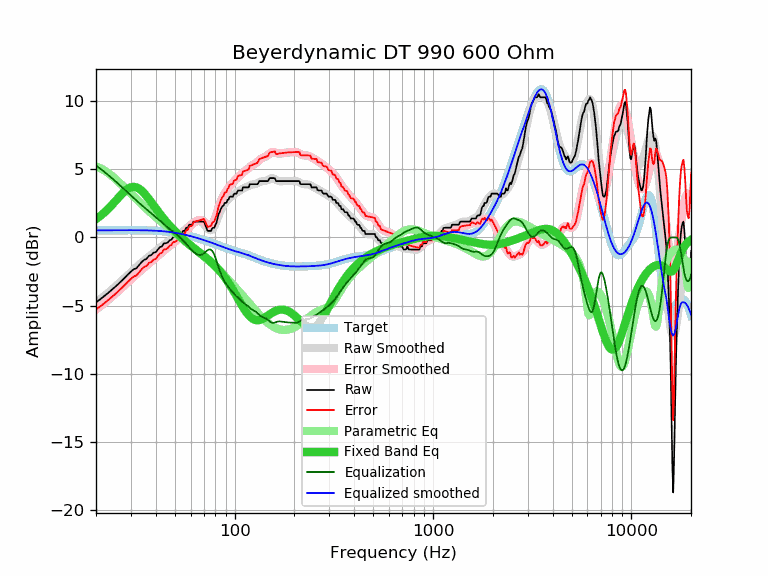

Source data for this figure (header and first rows):
frequency, raw, error, smoothed, error_smoothed, equalization, parametric_eq, equalized_raw, equalized_smoothed, target
20, -4.76, -5.28, -4.77, -5.29, 5.29, 1.35, 0.53, 0.52, 0.52
21, -4.54, -5.06, -4.53, -5.06, 5.06, 1.58, 0.52, 0.52, 0.52
22, -4.31, -4.83, -4.30, -4.82, 4.82, 1.82, 0.52, 0.53, 0.52
23, -4.08, -4.60, -4.07, -4.59, 4.59, 2.09, 0.52, 0.53, 0.53
24, -3.85, -4.38, -3.84, -4.36, 4.36, 2.37, 0.52, 0.53, 0.53
25, -3.62, -4.15, -3.61, -4.14, 4.14, 2.65, 0.52, 0.53, 0.53
26, -3.40, -3.93, -3.38, -3.91, 3.91, 2.93, 0.52, 0.53, 0.53
27, -3.17, -3.70, -3.16, -3.69, 3.69, 3.19, 0.53, 0.53, 0.53
28, -2.94, -3.47, -2.95, -3.48, 3.48, 3.41, 0.54, 0.53, 0.53
29, -2.71, -3.24, -2.74, -3.27, 3.27, 3.58, 0.57, 0.53, 0.53
30, -2.51, -3.04, -2.54, -3.07, 3.07, 3.68, 0.57, 0.53, 0.53
31, -2.33, -2.86, -2.35, -2.88, 2.88, 3.71, 0.56, 0.53, 0.53
32, -2.26, -2.79, -2.17, -2.70, 2.70, 3.68, 0.44, 0.53, 0.53
33, -2.03, -2.56, -2.00, -2.53, 2.53, 3.58, 0.50, 0.53, 0.53
34, -1.80, -2.32, -1.84, -2.36, 2.36, 3.43, 0.57, 0.53, 0.53
35, -1.64, -2.16, -1.68, -2.21, 2.21, 3.24, 0.57, 0.52, 0.52
36, -1.57, -2.09, -1.54, -2.06, 2.06, 3.03, 0.49, 0.52, 0.52
37, -1.34, -1.85, -1.40, -1.91, 1.91, 2.81, 0.57, 0.51, 0.51
38, -1.30, -1.81, -1.26, -1.77, 1.77, 2.58, 0.47, 0.51, 0.51
39, -1.12, -1.62, -1.13, -1.63, 1.63, 2.36, 0.51, 0.50, 0.50
40, -1.09, -1.58, -1.00, -1.49, 1.49, 2.14, 0.41, 0.49, 0.49
41, -0.89, -1.37, -0.87, -1.36, 1.36, 1.93, 0.47, 0.48, 0.48
42, -0.71, -1.18, -0.75, -1.23, 1.23, 1.73, 0.52, 0.47, 0.47
43, -0.66, -1.12, -0.63, -1.10, 1.10, 1.54, 0.44, 0.46, 0.46
44, -0.43, -0.88, -0.52, -0.97, 0.97, 1.36, 0.54, 0.45, 0.45
45, -0.43, -0.86, -0.41, -0.85, 0.85, 1.19, 0.42, 0.44, 0.44
46, -0.37, -0.79, -0.31, -0.73, 0.73, 1.03, 0.37, 0.42, 0.42
47, -0.21, -0.61, -0.22, -0.62, 0.62, 0.87, 0.42, 0.40, 0.40
48, -0.16, -0.54, -0.13, -0.52, 0.52, 0.73, 0.36, 0.39, 0.39
49, 0.02, -0.34, -0.05, -0.42, 0.42, 0.59, 0.44, 0.37, 0.37
50, 0.02, -0.32, 0.03, -0.32, 0.32, 0.46, 0.34, 0.35, 0.35
51, 0.07, -0.25, 0.11, -0.22, 0.22, 0.33, 0.29, 0.33, 0.33
52, 0.25, -0.05, 0.19, -0.12, 0.12, 0.21, 0.37, 0.30, 0.30
53, 0.25, -0.03, 0.27, -0.01, 0.01, 0.09, 0.26, 0.28, 0.28
54, 0.25, -0.00, 0.36, 0.10, -0.10, -0.02, 0.15, 0.26, 0.26
55, 0.48, 0.25, 0.45, 0.22, -0.22, -0.12, 0.26, 0.23, 0.23
56, 0.48, 0.28, 0.55, 0.35, -0.35, -0.23, 0.14, 0.21, 0.21
57, 0.71, 0.53, 0.65, 0.47, -0.47, -0.32, 0.24, 0.18, 0.18
58, 0.71, 0.56, 0.75, 0.60, -0.60, -0.42, 0.11, 0.15, 0.15
59, 0.93, 0.81, 0.85, 0.72, -0.72, -0.51, 0.21, 0.12, 0.12
60, 0.93, 0.84, 0.94, 0.84, -0.84, -0.60, 0.09, 0.10, 0.10
61, 0.93, 0.86, 1.02, 0.95, -0.95, -0.68, -0.02, 0.07, 0.07
62, 1.16, 1.12, 1.08, 1.04, -1.04, -0.76, 0.12, 0.04, 0.04
63, 1.16, 1.15, 1.14, 1.13, -1.13, -0.84, 0.04, 0.01, 0.01
64, 1.16, 1.18, 1.18, 1.20, -1.20, -0.92, -0.03, -0.02, -0.02
65, 1.16, 1.21, 1.20, 1.25, -1.25, -1.00, -0.09, -0.05, -0.05
66, 1.16, 1.24, 1.20, 1.28, -1.28, -1.07, -0.12, -0.08, -0.08
67, 1.16, 1.27, 1.18, 1.29, -1.29, -1.14, -0.12, -0.11, -0.11
68, 1.16, 1.30, 1.13, 1.27, -1.27, -1.22, -0.11, -0.14, -0.14
69, 1.16, 1.33, 1.06, 1.23, -1.23, -1.29, -0.06, -0.17, -0.17
70, 1.16, 1.36, 0.97, 1.16, -1.16, -1.36, 0.00, -0.20, -0.20
71, 0.93, 1.16, 0.86, 1.08, -1.08, -1.43, -0.15, -0.23, -0.23
72, 0.70, 0.96, 0.75, 1.00, -1.00, -1.50, -0.30, -0.26, -0.26
73, 0.48, 0.77, 0.65, 0.93, -0.93, -1.57, -0.45, -0.28, -0.29
74, 0.48, 0.80, 0.57, 0.89, -0.89, -1.64, -0.41, -0.31, -0.31
75, 0.48, 0.83, 0.53, 0.88, -0.88, -1.72, -0.39, -0.34, -0.34
76, 0.48, 0.86, 0.53, 0.91, -0.91, -1.79, -0.43, -0.37, -0.37
77, 0.66, 1.07, 0.58, 0.99, -0.99, -1.87, -0.32, -0.40, -0.40
78, 0.71, 1.14, 0.68, 1.11, -1.11, -1.95, -0.40, -0.43, -0.43
79, 0.71, 1.17, 0.82, 1.28, -1.28, -2.03, -0.57, -0.46, -0.46
... 553 more rows
